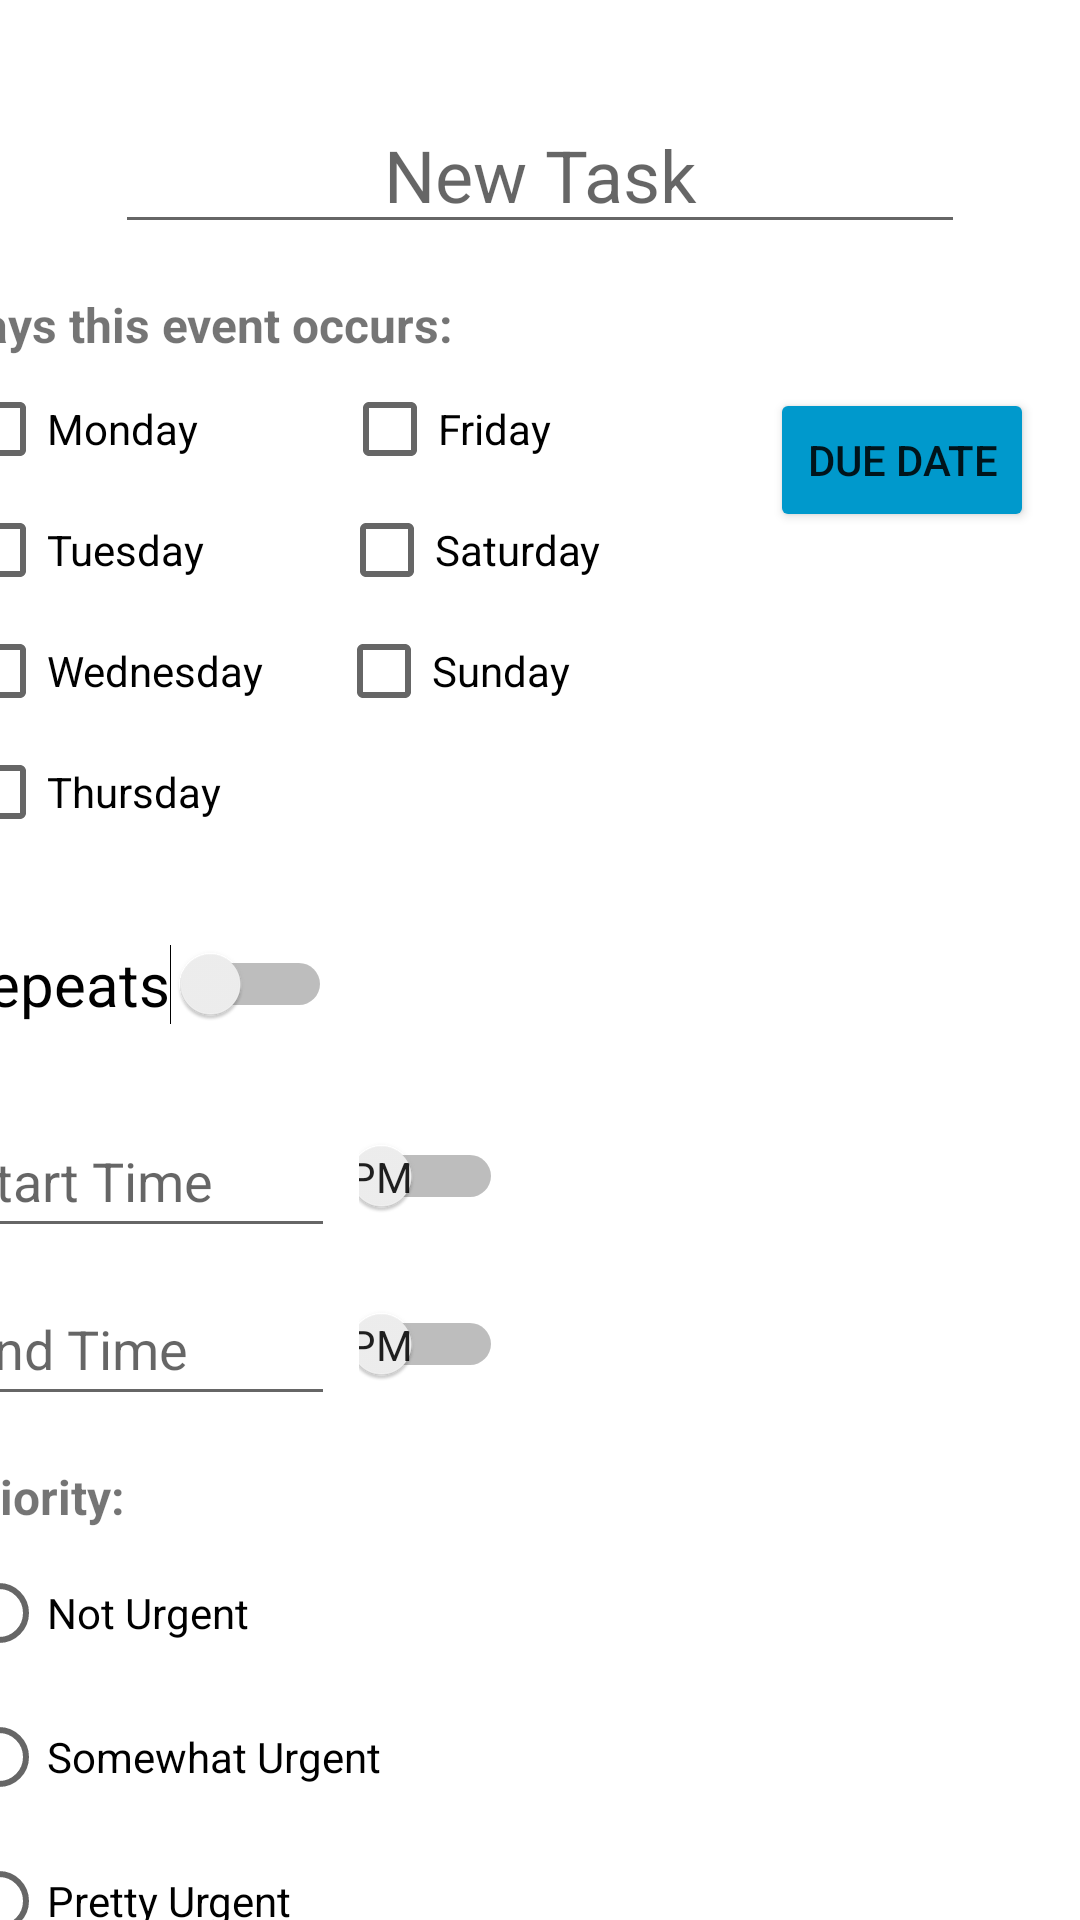

The Android layout XML behind this screen, and the referenced resources:
<!-- AndroidManifest.xml: application theme Theme.Exsecutum -->
<!-- res/layout/activity_task_maker.xml -->
<?xml version="1.0" encoding="utf-8"?>
<androidx.constraintlayout.widget.ConstraintLayout xmlns:android="http://schemas.android.com/apk/res/android"
    xmlns:app="http://schemas.android.com/apk/res-auto"
    xmlns:tools="http://schemas.android.com/tools"
    android:layout_width="match_parent"
    android:layout_height="match_parent"
    tools:context=".taskMaker"
    >

  <EditText
      android:id="@+id/editTextTaskName"
      android:layout_width="wrap_content"
      android:layout_height="wrap_content"
      android:layout_marginTop="32dp"
      android:ems="10"
      android:gravity="center"
      android:hint="@string/task_name"
      android:importantForAutofill="no"
      android:inputType="textPersonName"
      android:textSize="24sp"
      app:layout_constraintEnd_toEndOf="parent"
      app:layout_constraintStart_toStartOf="parent"
      app:layout_constraintTop_toTopOf="parent" />

  <ScrollView
      android:id="@+id/scrollView2"
      android:layout_width="393dp"
      android:layout_height="0dp"
      android:layout_marginStart="8dp"
      android:layout_marginTop="16dp"
      android:layout_marginEnd="8dp"
      app:layout_constraintBottom_toBottomOf="parent"
      app:layout_constraintEnd_toEndOf="parent"
      app:layout_constraintStart_toStartOf="parent"
      app:layout_constraintTop_toBottomOf="@+id/editTextTaskName"
      app:layout_constraintVertical_bias="0.0"
      tools:ignore="SpeakableTextPresentCheck">

    <androidx.constraintlayout.widget.ConstraintLayout
        android:layout_width="match_parent"
        android:layout_height="wrap_content">

      <TextView
          android:id="@+id/textView"
          android:layout_width="wrap_content"
          android:layout_height="wrap_content"
          android:text="@string/days_this_event_occurs"
          android:textAllCaps="false"
          android:textSize="16sp"
          android:textStyle="bold"
          app:layout_constraintStart_toStartOf="parent"
          app:layout_constraintTop_toTopOf="parent" />

      <CheckBox
          android:id="@+id/dow_m"
          android:layout_width="wrap_content"
          android:layout_height="wrap_content"
          android:layout_weight="1"
          android:text="@string/monday"
          app:layout_constraintStart_toStartOf="parent"
          app:layout_constraintTop_toBottomOf="@+id/textView" />

      <CheckBox
          android:id="@+id/dow_t"
          android:layout_width="wrap_content"
          android:layout_height="wrap_content"
          android:layout_marginTop="-8dp"
          android:text="@string/tuesday"
          app:layout_constraintStart_toStartOf="parent"
          app:layout_constraintTop_toBottomOf="@+id/dow_m" />

      <CheckBox
          android:id="@+id/dow_w"
          android:layout_width="wrap_content"
          android:layout_height="wrap_content"
          android:layout_marginTop="-8dp"
          android:text="@string/wednesday"
          app:layout_constraintStart_toStartOf="parent"
          app:layout_constraintTop_toBottomOf="@+id/dow_t" />

      
      <CheckBox
          android:id="@+id/dow_r"
          android:layout_width="wrap_content"
          android:layout_height="wrap_content"
          android:layout_marginTop="-8dp"
          android:text="@string/thursday"
          app:layout_constraintStart_toStartOf="parent"
          app:layout_constraintTop_toBottomOf="@+id/dow_w" />

      <CheckBox
          android:id="@+id/dow_f"
          android:layout_width="wrap_content"
          android:layout_height="wrap_content"
          android:layout_marginStart="48dp"
          android:text="@string/friday"
          app:layout_constraintStart_toEndOf="@+id/dow_m"
          app:layout_constraintTop_toBottomOf="@+id/textView" />

      <CheckBox
          android:id="@+id/dow_s"
          android:layout_width="wrap_content"
          android:layout_height="wrap_content"
          android:layout_marginStart="45dp"
          android:layout_marginTop="-8dp"
          android:text="@string/saturday"
          app:layout_constraintStart_toEndOf="@+id/dow_t"
          app:layout_constraintTop_toBottomOf="@+id/dow_f" />

      
      <CheckBox
          android:id="@+id/dow_c"
          android:layout_width="wrap_content"
          android:layout_height="wrap_content"
          android:layout_marginStart="24dp"
          android:layout_marginTop="-8dp"
          android:text="@string/sunday"
          app:layout_constraintStart_toEndOf="@+id/dow_w"
          app:layout_constraintTop_toBottomOf="@+id/dow_s" />

      <EditText
          android:id="@+id/start_time"
          android:layout_width="wrap_content"
          android:layout_height="wrap_content"
          android:layout_marginTop="16dp"
          android:layout_weight="1"
          android:width="128dp"
          android:height="48dp"
          android:ems="10"
          android:hint="@string/start_time"
          android:importantForAutofill="no"
          android:inputType="textPersonName"
          android:minHeight="48dp"
          app:layout_constraintStart_toStartOf="parent"
          app:layout_constraintTop_toBottomOf="@+id/repeat" />

      <Switch
          android:id="@+id/start_switch"
          android:layout_width="wrap_content"
          android:layout_height="wrap_content"
          android:layout_marginStart="8dp"
          android:width="48dp"
          android:height="48dp"
          android:showText="true"
          android:textOff="@string/pm"
          android:textOn="@string/am"
          android:textSize="12sp"
          app:layout_constraintStart_toEndOf="@+id/start_time"
          app:layout_constraintTop_toTopOf="@+id/start_time"
          tools:checked="false"
          tools:ignore="DuplicateSpeakableTextCheck" />

      <EditText
          android:id="@+id/end_time"
          android:layout_width="wrap_content"
          android:layout_height="wrap_content"
          android:layout_marginTop="8dp"
          android:width="128dp"
          android:height="48dp"
          android:ems="10"
          android:hint="@string/end_time"
          android:importantForAutofill="no"
          android:inputType="textPersonName"
          android:minHeight="48dp"
          app:layout_constraintStart_toStartOf="parent"
          app:layout_constraintTop_toBottomOf="@+id/start_time" />

      <Switch
          android:id="@+id/end_switch"
          android:layout_width="wrap_content"
          android:layout_height="wrap_content"
          android:layout_marginStart="8dp"
          android:width="48dp"
          android:height="48dp"
          android:showText="true"
          android:textOff="@string/pm"
          android:textOn="@string/am"
          android:textSize="12sp"
          app:layout_constraintStart_toEndOf="@+id/end_time"
          app:layout_constraintTop_toTopOf="@+id/end_time" />

      <Switch
          android:id="@+id/repeat"
          android:layout_width="wrap_content"
          android:layout_height="wrap_content"
          android:layout_marginTop="16dp"
          android:height="48dp"
          android:showText="false"
          android:text="@string/repeatable"
          android:textSize="20sp"
          app:layout_constraintStart_toStartOf="parent"
          app:layout_constraintTop_toBottomOf="@+id/dow_r">

      </Switch>

      <TextView
          android:id="@+id/textView2"
          android:layout_width="wrap_content"
          android:layout_height="wrap_content"
          android:layout_marginTop="16dp"
          android:text="@string/priority"
          android:textSize="16sp"
          android:textStyle="bold"
          app:layout_constraintStart_toStartOf="parent"
          app:layout_constraintTop_toBottomOf="@+id/end_time" />

      <RadioGroup
          android:id="@+id/priority"
          android:layout_width="wrap_content"
          android:layout_height="wrap_content"
          android:layout_marginTop="4dp"
          app:layout_constraintStart_toStartOf="parent"
          app:layout_constraintTop_toBottomOf="@+id/textView2">

        <RadioButton
            android:id="@+id/low"
            android:layout_width="match_parent"
            android:layout_height="wrap_content"
            android:text="@string/not_urgent" />

        <RadioButton
            android:id="@+id/semi_low"
            android:layout_width="match_parent"
            android:layout_height="wrap_content"
            android:text="@string/somewhat_urgent" />

        <RadioButton
            android:id="@+id/semi_high"
            android:layout_width="match_parent"
            android:layout_height="wrap_content"
            android:text="@string/pretty_urgent" />

        <RadioButton
            android:id="@+id/high"
            android:layout_width="match_parent"
            android:layout_height="wrap_content"
            android:text="@string/very_urgent" />
      </RadioGroup>

      <Button
          android:id="@+id/button_CreateTask"
          android:layout_width="wrap_content"
          android:layout_height="wrap_content"
          android:layout_marginEnd="16dp"
          android:layout_marginBottom="16dp"
          android:backgroundTint="@android:color/holo_blue_dark"
          android:text="@string/create_task"
          app:cornerRadius="16dp"
          app:layout_constraintBottom_toBottomOf="parent"
          app:layout_constraintEnd_toEndOf="parent" />

      <TextView
          android:id="@+id/textView3"
          android:layout_width="wrap_content"
          android:layout_height="wrap_content"
          android:text="Color:"
          android:textSize="16sp"
          android:textStyle="bold"
          app:layout_constraintStart_toStartOf="parent"
          app:layout_constraintTop_toBottomOf="@+id/priority" />

      <RadioGroup
          android:id="@+id/color_select"
          android:layout_width="wrap_content"
          android:layout_height="wrap_content"
          app:layout_constraintStart_toStartOf="parent"
          app:layout_constraintTop_toBottomOf="@+id/textView3">

        <RadioButton
            android:id="@+id/color_red"
            android:layout_width="match_parent"
            android:layout_height="wrap_content"
            android:text="Red" />

        <RadioButton
            android:id="@+id/color_green"
            android:layout_width="match_parent"
            android:layout_height="wrap_content"
            android:text="Green" />

        <RadioButton
            android:id="@+id/color_blue"
            android:layout_width="match_parent"
            android:layout_height="wrap_content"
            android:text="Blue" />

        <RadioButton
            android:id="@+id/color_orange"
            android:layout_width="match_parent"
            android:layout_height="wrap_content"
            android:text="Orange" />

        <RadioButton
            android:id="@+id/color_purple"
            android:layout_width="match_parent"
            android:layout_height="wrap_content"
            android:text="Purple" />
      </RadioGroup>

      <Button
          android:id="@+id/createDate"
          android:layout_width="wrap_content"
          android:layout_height="48dp"
          android:layout_marginTop="32dp"
          android:layout_marginEnd="32dp"
          android:onClick="showDatePicker"
          android:text="Due Date"
          app:backgroundTint="@android:color/holo_blue_dark"
          app:cornerRadius="16dp"
          app:layout_constraintEnd_toEndOf="parent"
          app:layout_constraintTop_toTopOf="parent" />

    </androidx.constraintlayout.widget.ConstraintLayout>

  </ScrollView>


</androidx.constraintlayout.widget.ConstraintLayout>
<!-- resources referenced by this layout -->
<resources>
  <string name="am">am</string>
  <string name="create_task">Create Task</string>
  <string name="days_this_event_occurs">Days this event occurs:</string>
  <string name="end_time">End Time</string>
  <string name="friday">Friday</string>
  <string name="monday">Monday</string>
  <string name="not_urgent">Not Urgent</string>
  <string name="pm">pm</string>
  <string name="pretty_urgent">Pretty Urgent</string>
  <string name="priority">Priority:</string>
  <string name="repeatable">Repeats</string>
  <string name="saturday">Saturday</string>
  <string name="somewhat_urgent">Somewhat Urgent</string>
  <string name="start_time">Start Time</string>
  <string name="sunday">Sunday</string>
  <string name="task_name">New Task</string>
  <string name="thursday">Thursday</string>
  <string name="tuesday">Tuesday</string>
  <string name="very_urgent">Very Urgent</string>
  <string name="wednesday">Wednesday</string>
  <style name="Theme.Exsecutum" parent="Theme.MaterialComponents.DayNight.DarkActionBar">
          
          <item name="colorPrimary">@android:color/holo_blue_dark</item>
          <item name="colorPrimaryVariant">@android:color/holo_blue_bright</item>
          <item name="colorOnPrimary">@color/white</item>
          
          <item name="colorSecondary">@color/teal_200</item>
          <item name="colorSecondaryVariant">@color/teal_700</item>
          <item name="colorOnSecondary">@color/black</item>
          
          <item name="android:statusBarColor" tools:targetApi="l">?attr/colorPrimaryVariant</item>
          
      </style>
  <color name="white">#FFFFFFFF</color>
  <color name="teal_200">#FF03DAC5</color>
  <color name="teal_700">#FF018786</color>
  <color name="black">#FF000000</color>
</resources>
